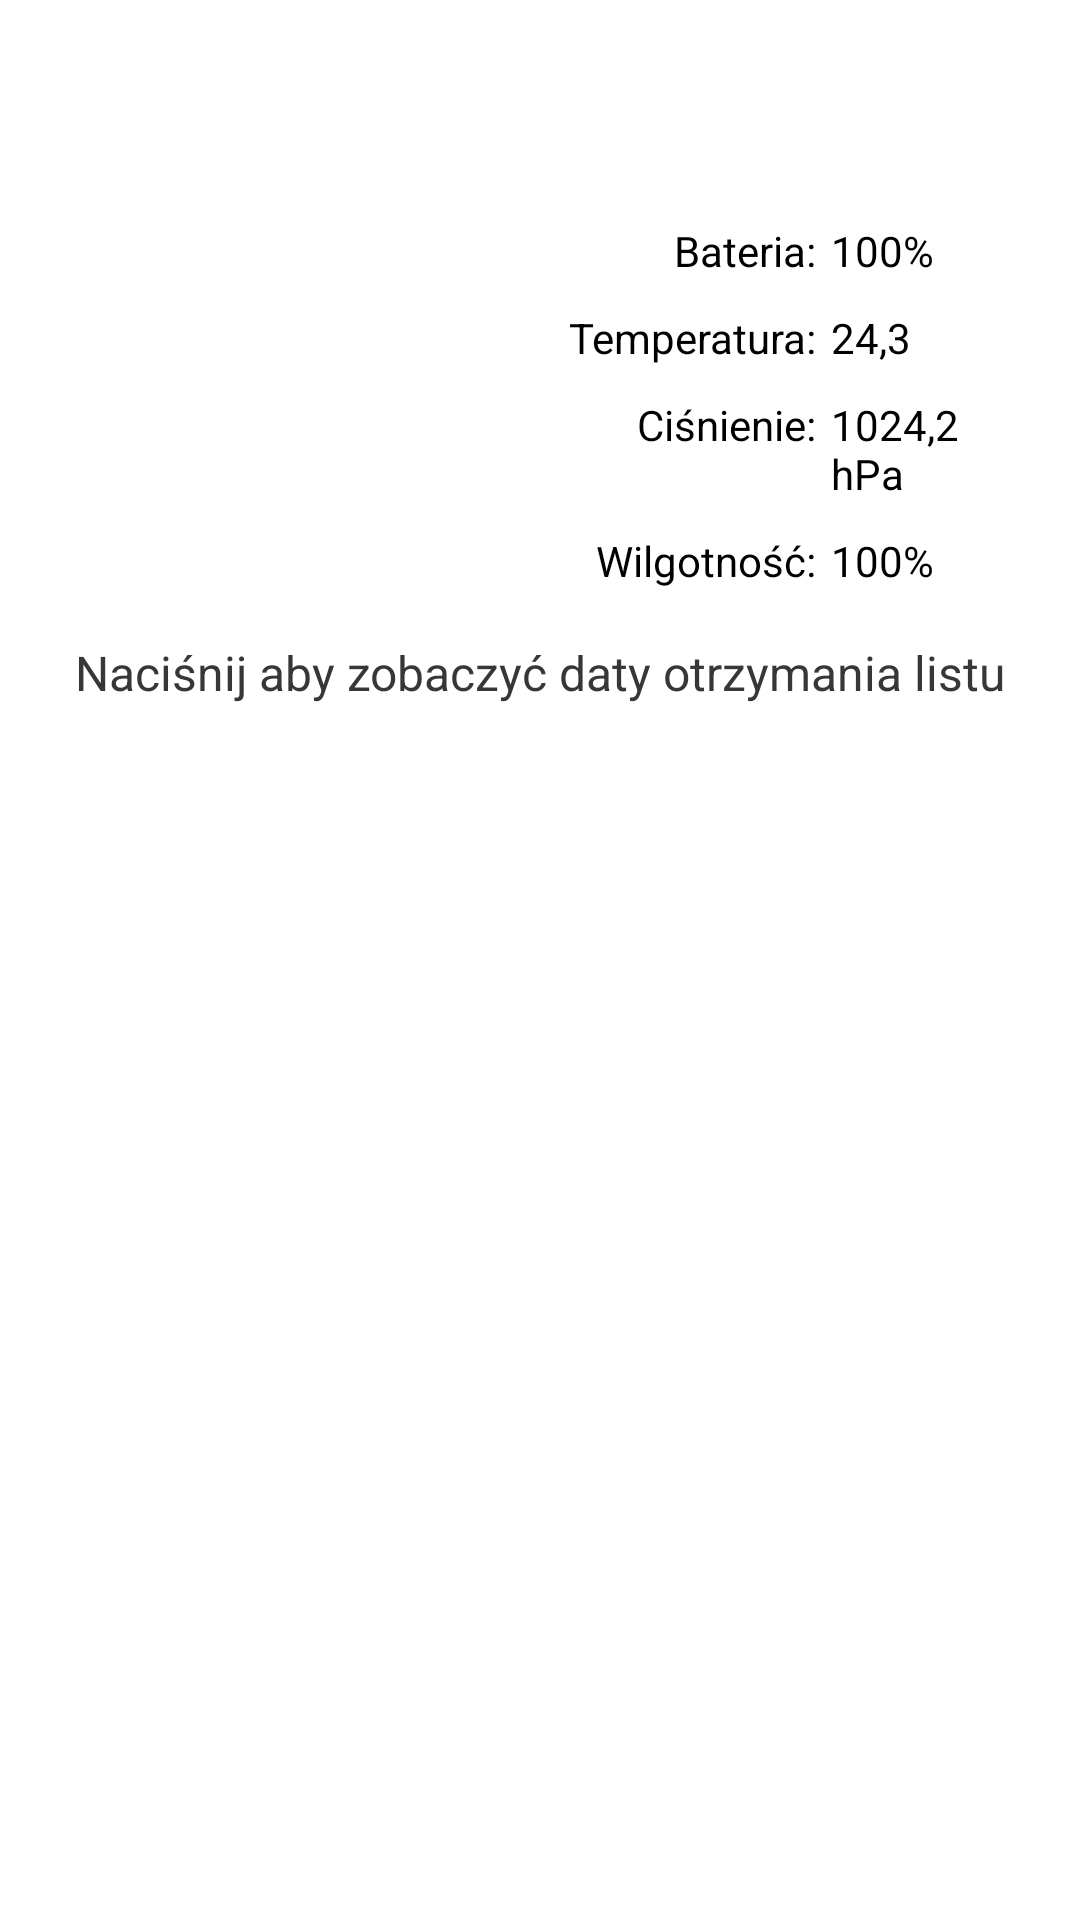

Reconstruct the res/layout file that produces this screen, plus the resources it refers to.
<!-- AndroidManifest.xml: application theme Theme.Mailbox -->
<!-- res/layout/listview_mailbox_layout.xml -->
<?xml version="1.0" encoding="utf-8"?>
<LinearLayout xmlns:android="http://schemas.android.com/apk/res/android"
    android:layout_width="match_parent"
    android:layout_height="wrap_content"
    android:clipChildren="false"
    android:clipToPadding="false"
    android:orientation="vertical">

    <LinearLayout
        android:layout_width="match_parent"
        android:layout_height="wrap_content"
        android:background="@drawable/round_background"
        android:backgroundTint="@color/blue_dark"
        android:clipChildren="false"
        android:clipToPadding="false"
        android:orientation="vertical"
        android:layout_margin="8dp">

        <TextView
            android:id="@+id/mailboxNameTextView"
            android:layout_width="match_parent"
            android:layout_height="wrap_content"
            android:layout_margin="2dp"
            android:background="@drawable/round_background"
            android:backgroundTint="@color/blue_middle"
            android:paddingStart="10dp"
            android:paddingTop="15dp"
            android:paddingBottom="15dp"
            android:text="@string/mailbox_name"
            android:textColor="#FFFFFF"
            android:textSize="20sp" />

        <LinearLayout
            android:layout_width="match_parent"
            android:layout_height="wrap_content"
            android:clipChildren="false"
            android:clipToPadding="false">

            <LinearLayout
                android:layout_width="match_parent"
                android:layout_height="match_parent"
                android:layout_marginStart="2dp"
                android:layout_marginEnd="1dp"
                android:layout_weight="1"
                android:gravity="center"
                android:background="@drawable/round_background"
                android:orientation="vertical">

                <TextView
                    android:id="@+id/newMailTextView"
                    android:layout_width="match_parent"
                    android:layout_height="wrap_content"
                    android:paddingStart="10dp"
                    android:paddingTop="10dp"
                    android:text="@string/new_letter_recieved"
                    android:textColor="#000000"
                    android:textSize="20sp"
                    android:visibility="invisible" />

                <TextView
                    android:id="@+id/newMailDateTextView"
                    android:layout_width="match_parent"
                    android:layout_height="wrap_content"
                    android:paddingStart="10dp"
                    android:paddingBottom="2dp"
                    android:text="Data otrzymania"
                    android:textColor="#000000"
                    android:textSize="12sp"
                    android:visibility="invisible" />

                <TextView
                    android:id="@+id/noticeTextView"
                    android:layout_width="match_parent"
                    android:layout_height="wrap_content"
                    android:paddingStart="10dp"
                    android:paddingTop="10dp"
                    android:paddingBottom="10dp"
                    android:text="@string/notice"
                    android:textColor="#000000"
                    android:textSize="20sp"
                    android:visibility="invisible" />
            </LinearLayout>

            <LinearLayout
                android:layout_width="match_parent"
                android:layout_height="match_parent"
                android:layout_marginStart="1dp"
                android:layout_marginEnd="2dp"
                android:layout_weight="1"
                android:gravity="center"
                android:background="@drawable/round_background"
                android:orientation="vertical">

                <LinearLayout
                    android:layout_width="match_parent"
                    android:layout_height="wrap_content"
                    android:gravity="end"
                    android:paddingStart="5dp"
                    android:paddingTop="5dp"
                    android:paddingEnd="5dp"
                    android:paddingBottom="5dp">

                    <LinearLayout
                        android:layout_width="match_parent"
                        android:layout_height="wrap_content">

                        <TextView
                            android:layout_width="match_parent"
                            android:layout_height="wrap_content"
                            android:layout_marginEnd="5dp"
                            android:layout_weight="3"
                            android:gravity="end"
                            android:text="@string/battery"
                            android:textColor="#000000" />

                        <TextView
                            android:id="@+id/batteryTextView"
                            android:layout_width="match_parent"
                            android:layout_height="wrap_content"
                            android:layout_weight="4"
                            android:gravity="start"
                            android:text="100%"
                            android:textColor="#000000" />

                    </LinearLayout>

                </LinearLayout>

                <LinearLayout
                    android:layout_width="match_parent"
                    android:layout_height="wrap_content"
                    android:gravity="end"
                    android:paddingStart="5dp"
                    android:paddingTop="5dp"
                    android:paddingEnd="5dp"
                    android:paddingBottom="5dp">

                    <LinearLayout
                        android:layout_width="match_parent"
                        android:layout_height="wrap_content">

                        <TextView
                            android:layout_width="match_parent"
                            android:layout_height="wrap_content"
                            android:layout_marginEnd="5dp"
                            android:layout_weight="3"
                            android:gravity="end"
                            android:text="@string/temperature"
                            android:textColor="#000000" />

                        <TextView
                            android:id="@+id/temperatureTextView"
                            android:layout_width="match_parent"
                            android:layout_height="wrap_content"
                            android:layout_weight="4"
                            android:gravity="start"
                            android:text="24,3"
                            android:textColor="#000000" />

                    </LinearLayout>

                </LinearLayout>

                <LinearLayout
                    android:layout_width="match_parent"
                    android:layout_height="wrap_content"
                    android:gravity="end"
                    android:paddingStart="5dp"
                    android:paddingTop="5dp"
                    android:paddingEnd="5dp"
                    android:paddingBottom="5dp">

                    <LinearLayout
                        android:layout_width="match_parent"
                        android:layout_height="wrap_content">

                        <TextView
                            android:layout_width="match_parent"
                            android:layout_height="wrap_content"
                            android:layout_marginEnd="5dp"
                            android:layout_weight="3"
                            android:gravity="end"
                            android:text="@string/pressure"
                            android:textColor="#000000" />

                        <TextView
                            android:id="@+id/pressureTextView"
                            android:layout_width="match_parent"
                            android:layout_height="wrap_content"
                            android:layout_weight="4"
                            android:gravity="start"
                            android:text="1024,2 hPa"
                            android:textColor="#000000" />

                    </LinearLayout>
                </LinearLayout>

                <LinearLayout
                    android:layout_width="match_parent"
                    android:layout_height="wrap_content"
                    android:gravity="end"
                    android:paddingStart="5dp"
                    android:paddingTop="5dp"
                    android:paddingEnd="5dp"
                    android:paddingBottom="5dp">

                    <LinearLayout
                        android:layout_width="match_parent"
                        android:layout_height="wrap_content">

                        <TextView
                            android:layout_width="match_parent"
                            android:layout_height="wrap_content"
                            android:layout_marginEnd="5dp"
                            android:layout_weight="3"
                            android:gravity="end"
                            android:text="@string/humidity"
                            android:textColor="#000000" />

                        <TextView
                            android:id="@+id/humidityTextView"
                            android:layout_width="match_parent"
                            android:layout_height="wrap_content"
                            android:layout_weight="4"
                            android:gravity="start"
                            android:text="100%"
                            android:textColor="#000000" />

                    </LinearLayout>

                </LinearLayout>

            </LinearLayout>

        </LinearLayout>

        <TextView
            android:layout_width="match_parent"
            android:layout_height="match_parent"
            android:layout_margin="2dp"
            android:background="@drawable/round_background"
            android:backgroundTint="@color/white"
            android:gravity="center"
            android:paddingStart="10dp"
            android:paddingTop="10dp"
            android:paddingEnd="10dp"
            android:paddingBottom="10dp"
            android:text="@string/click_to_show_delivery_dates"
            android:textColor="#373737"
            android:textSize="16sp"/>


    </LinearLayout>


</LinearLayout>
<!-- resources referenced by this layout -->
<resources>
  <color name="blue_dark">#153E7C</color>
  <color name="blue_middle">#1F75DD</color>
  <color name="white">#FFFFFFFF</color>
  <string name="battery">Bateria: </string>
  <string name="click_to_show_delivery_dates">Naciśnij aby zobaczyć daty otrzymania listu</string>
  <string name="humidity">Wilgotność: </string>
  <string name="mailbox_name">Nazwa skrzynki</string>
  <string name="new_letter_recieved">Otrzymano nowy list</string>
  <string name="notice">List awizowany</string>
  <string name="pressure">Ciśnienie: </string>
  <string name="temperature">Temperatura: </string>
  <style name="Theme.Mailbox" parent="Theme.MaterialComponents.DayNight.DarkActionBar">
          
          <item name="colorPrimary">@color/blue_middle</item>
          <item name="colorPrimaryVariant">@color/blue_dark</item>
          <item name="colorOnPrimary">@color/white</item>
          
          <item name="colorSecondary">@color/teal_200</item>
          <item name="colorSecondaryVariant">@color/teal_700</item>
          <item name="colorOnSecondary">@color/black</item>
          
          <item name="android:statusBarColor" tools:targetApi="l">?attr/colorPrimaryVariant</item>
          
      </style>
  <color name="teal_200">#FF03DAC5</color>
  <color name="teal_700">#FF018786</color>
  <color name="black">#FF000000</color>
</resources>
